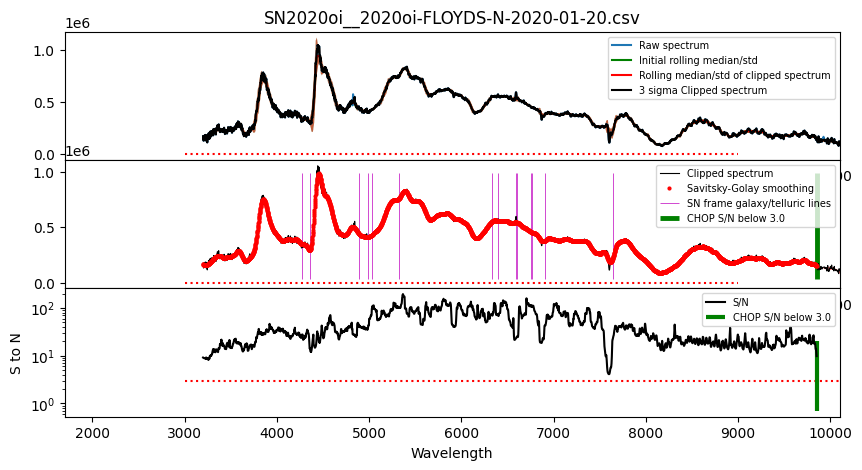

The file beside this chart, header and first rows:
#wls	flux	flux_err
3201	1.6355e+05	1.7874e+04
3203	1.6296e+05	1.7874e+04
3205	1.6222e+05	1.7874e+04
3206	1.6155e+05	1.7874e+04
3208	1.6039e+05	1.7874e+04
3210	1.5960e+05	1.7874e+04
3212	1.5869e+05	1.7874e+04
3213	1.5787e+05	1.7874e+04
3215	1.5799e+05	1.7874e+04
3217	1.5762e+05	1.7874e+04
3219	1.5708e+05	1.7874e+04
3220	1.5661e+05	1.7874e+04
3222	1.5633e+05	1.7874e+04
3224	1.5607e+05	1.7874e+04
3226	1.5596e+05	1.7874e+04
3227	1.5604e+05	1.7717e+04
3229	1.5618e+05	1.7600e+04
3231	1.5603e+05	1.7941e+04
3233	1.5639e+05	1.7108e+04
3234	1.5692e+05	1.7068e+04
3236	1.5724e+05	1.7251e+04
3238	1.5746e+05	1.7999e+04
3240	1.5735e+05	1.7814e+04
3241	1.5732e+05	1.7850e+04
3243	1.5817e+05	1.8031e+04
3245	1.5907e+05	1.8351e+04
3247	1.5990e+05	1.8382e+04
3248	1.6077e+05	1.8862e+04
3250	1.6178e+05	1.8527e+04
3252	1.6290e+05	1.8876e+04
3253	1.6365e+05	1.9292e+04
3255	1.6480e+05	1.9251e+04
3257	1.6623e+05	1.9254e+04
3259	1.6745e+05	2.0505e+04
3260	1.6816e+05	1.9975e+04
3262	1.6903e+05	2.0062e+04
3264	1.7017e+05	1.9438e+04
3266	1.7109e+05	1.9337e+04
3267	1.7234e+05	1.9337e+04
3269	1.7343e+05	1.9333e+04
3271	1.7525e+05	2.0131e+04
3273	1.7637e+05	1.8161e+04
3274	1.7768e+05	1.8173e+04
3276	1.7876e+05	1.8065e+04
3278	1.8011e+05	1.8120e+04
3280	1.8124e+05	1.8143e+04
3281	1.8242e+05	1.8108e+04
3283	1.8369e+05	1.7930e+04
3285	1.8488e+05	1.8756e+04
3287	1.8625e+05	1.8070e+04
3288	1.8809e+05	1.8339e+04
3290	1.8976e+05	1.8828e+04
3292	1.9160e+05	1.9060e+04
3294	1.9328e+05	1.8435e+04
3295	1.9483e+05	1.8409e+04
3297	1.9622e+05	1.8041e+04
3299	1.9788e+05	1.8211e+04
3301	1.9940e+05	1.7290e+04
3302	2.0092e+05	1.6869e+04
3304	2.0286e+05	1.6477e+04
... 3,758 more rows
